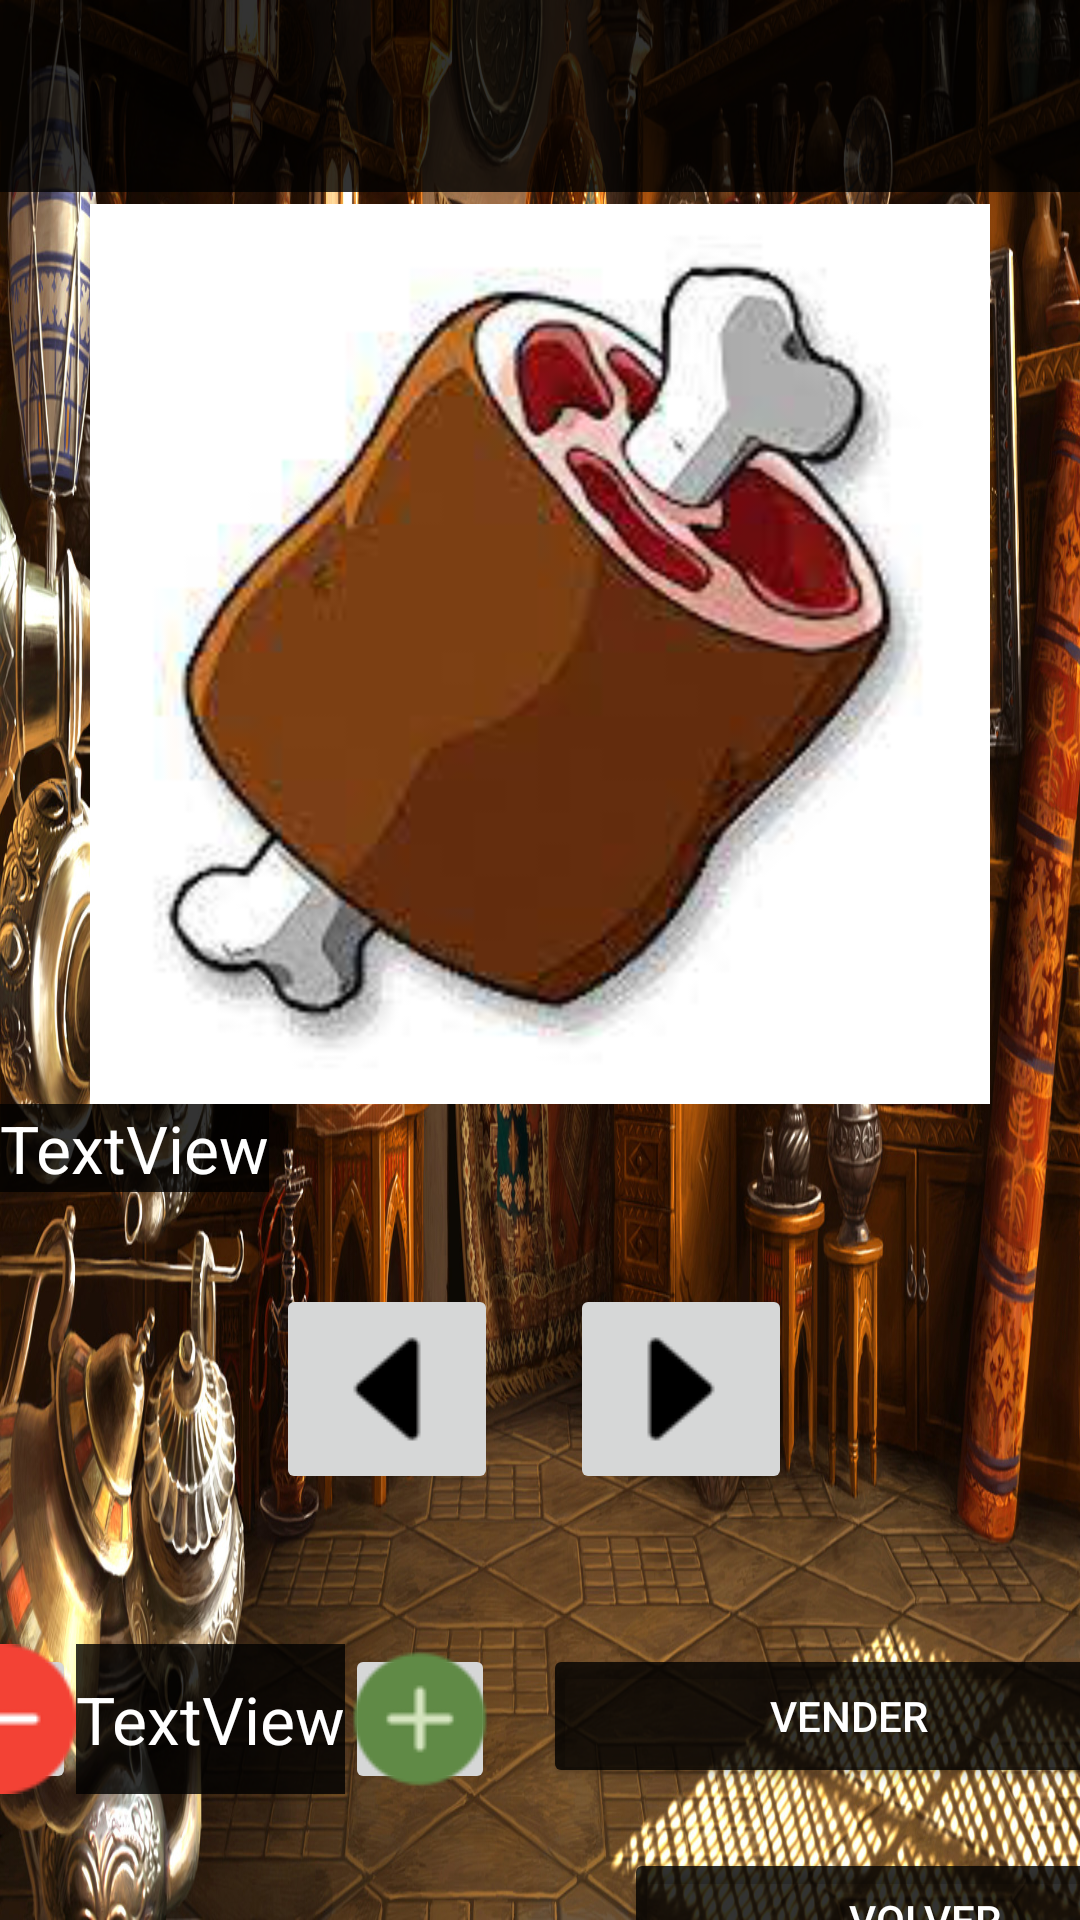

Write the Android layout XML for this screen, with the resource values it uses.
<!-- AndroidManifest.xml: application theme Theme.Proyecto_PPG -->
<!-- res/layout/activity_merchant_sell.xml -->
<?xml version="1.0" encoding="utf-8"?>
<androidx.constraintlayout.widget.ConstraintLayout xmlns:android="http://schemas.android.com/apk/res/android"
    xmlns:app="http://schemas.android.com/apk/res-auto"
    xmlns:tools="http://schemas.android.com/tools"
    android:layout_width="match_parent"

    android:layout_height="match_parent"
    android:background="@drawable/bakcground_shop"
    >

    <include layout="@layout/toolbar_layout" />

    <ImageView
        android:id="@+id/itemShopImage"
        android:layout_width="match_parent"
        android:layout_height="300dp"
        android:contentDescription="@string/ContentItem"
        app:layout_constraintBottom_toBottomOf="parent"
        app:layout_constraintEnd_toEndOf="parent"
        app:layout_constraintStart_toStartOf="parent"
        app:layout_constraintTop_toTopOf="parent"
        app:layout_constraintVertical_bias="0.2"
        app:srcCompat="@drawable/item_meat" />

    <LinearLayout
        android:id="@+id/linearLayout"
        android:layout_width="204dp"
        android:layout_height="50dp"
        android:layout_marginStart="1dp"
        android:layout_marginTop="50dp"
        android:layout_marginEnd="1dp"
        android:orientation="horizontal"
        app:layout_constraintEnd_toStartOf="@+id/button"
        app:layout_constraintStart_toStartOf="parent"
        app:layout_constraintTop_toBottomOf="@+id/left">

        <ImageButton
            android:id="@+id/minus"
            android:layout_width="50dp"
            android:layout_height="50dp"
            android:contentDescription="@string/ContentMinus"
            app:srcCompat="@drawable/minus_button" />

        <TextView
            android:id="@+id/ItemShopText"
            android:layout_width="wrap_content"
            android:layout_height="match_parent"
            android:layout_gravity="center"
            android:background="@color/negro_transparente"
            android:gravity="center"
            android:text="TextView"
            android:textAppearance="@style/TextAppearance.AppCompat.Large"
            android:textColor="@color/white" />

        <ImageButton
            android:id="@+id/plus"
            android:layout_width="50dp"
            android:layout_height="50dp"
            android:contentDescription="@string/ContentPlus"
            app:srcCompat="@drawable/plus_button" />

    </LinearLayout>

    <Button
        android:id="@+id/button"
        android:layout_width="204dp"
        android:layout_height="wrap_content"
        android:layout_marginStart="1dp"
        android:layout_marginTop="50dp"
        android:layout_marginEnd="1dp"
        android:text="@string/sellButton"
        android:textColor="@color/white"
        app:backgroundTint="@color/negro_transparente"
        app:layout_constraintEnd_toEndOf="parent"
        app:layout_constraintStart_toEndOf="@+id/linearLayout"
        app:layout_constraintTop_toBottomOf="@+id/right" />

    <ImageButton
        android:id="@+id/left"
        android:layout_width="wrap_content"
        android:layout_height="wrap_content"
        android:layout_marginStart="68dp"
        android:layout_marginTop="60dp"
        android:contentDescription="@string/ContentLeft"
        app:layout_constraintEnd_toStartOf="@+id/right"
        app:layout_constraintHorizontal_bias="0.5"
        app:layout_constraintStart_toStartOf="parent"
        app:layout_constraintTop_toBottomOf="@+id/itemShopImage"
        app:srcCompat="@drawable/arrow_left" />

    <ImageButton
        android:id="@+id/right"
        android:layout_width="wrap_content"
        android:layout_height="wrap_content"
        android:layout_marginTop="60dp"
        android:layout_marginEnd="72dp"
        android:contentDescription="@string/ContentRight"
        app:layout_constraintEnd_toEndOf="parent"
        app:layout_constraintHorizontal_bias="0.5"
        app:layout_constraintStart_toEndOf="@+id/left"
        app:layout_constraintTop_toBottomOf="@+id/itemShopImage"
        app:srcCompat="@drawable/arrow_right" />

    <TextView
        android:id="@+id/itemCount"
        android:layout_width="wrap_content"
        android:layout_height="wrap_content"
        android:background="@color/negro_transparente"
        android:text="TextView"
        android:textAppearance="@style/TextAppearance.AppCompat.Large"
        android:textColor="@color/white"
        app:layout_constraintStart_toStartOf="parent"
        app:layout_constraintTop_toBottomOf="@+id/itemShopImage" />

    <Button
        android:id="@+id/backCreation"
        android:layout_width="200dp"
        android:layout_height="wrap_content"
        android:layout_marginStart="208dp"
        android:layout_marginTop="20dp"
        android:text="@string/backButtonShop"
        android:textColor="@color/white"
        app:backgroundTint="@color/negro_transparente"
        app:layout_constraintStart_toStartOf="parent"
        app:layout_constraintTop_toBottomOf="@+id/button" />




</androidx.constraintlayout.widget.ConstraintLayout>
<!-- res/layout/toolbar_layout.xml (included above) -->
<?xml version="1.0" encoding="utf-8"?>
<RelativeLayout xmlns:android="http://schemas.android.com/apk/res/android"
    xmlns:app="http://schemas.android.com/apk/res-auto"
    android:layout_width="match_parent"
    android:layout_height="wrap_content"
    android:paddingBottom="50dp"
    >

    <androidx.appcompat.widget.Toolbar
        android:id="@+id/barraOpciones"
        android:layout_width="match_parent"
        android:layout_height="wrap_content"
        android:background="@color/negro_transparente"
        android:theme="?attr/actionBarTheme"
        app:layout_constraintEnd_toEndOf="parent"
        app:layout_constraintHorizontal_bias="1"
        app:layout_constraintStart_toStartOf="parent"
        app:layout_constraintTop_toTopOf="parent"
        app:layout_constraintVertical_bias="0"

        />
</RelativeLayout>
<!-- resources referenced by this layout -->
<resources>
  <color name="negro_transparente">#CC000000</color>
  <color name="white">#FFFFFFFF</color>
  <!-- drawable arrow_left: png bitmap (drawable, 678 bytes) -->
  <!-- drawable arrow_right: png bitmap (drawable, 663 bytes) -->
  <!-- drawable bakcground_shop: jpg bitmap (drawable, 847860 bytes) -->
  <!-- drawable item_meat: png bitmap (drawable, 45536 bytes) -->
  <!-- drawable minus_button: png bitmap (drawable, 1139 bytes) -->
  <!-- drawable plus_button: png bitmap (drawable, 1203 bytes) -->
  <string name="ContentItem">Contiene un objeto</string>
  <string name="ContentLeft">Left Button</string>
  <string name="ContentMinus">Menos</string>
  <string name="ContentPlus">Plus</string>
  <string name="ContentRight">Right Button</string>
  <string name="backButtonShop">Volver</string>
  <string name="sellButton">Vender</string>
  <style name="Theme.Proyecto_PPG" parent="Base.Theme.Proyecto_PPG" />
  <style name="Base.Theme.Proyecto_PPG" parent="Theme.Material3.DayNight.NoActionBar">
          
          
      </style>
</resources>
